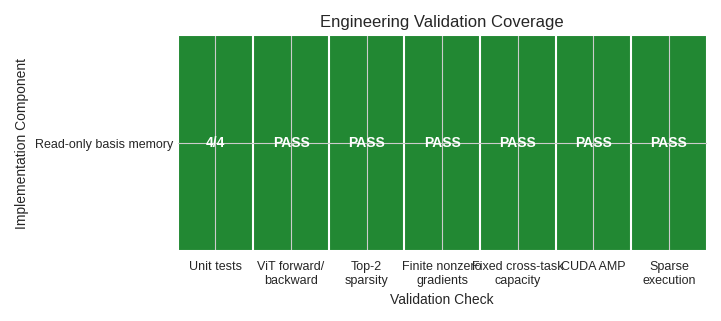

Write Python code to recreate this figure. (Note: this script raises an exception after producing the figure.)
import matplotlib
matplotlib.use("Agg")
import matplotlib.pyplot as plt
import numpy as np

# Academic styling
try:
    plt.style.use(['science', 'ieee'])
except Exception:
    try:
        plt.style.use(['seaborn-v0_8-whitegrid'])
    except Exception:
        pass  # Use default matplotlib style

# Colorblind-safe palette
COLORS = ['#4477AA', '#EE6677', '#228833', '#CCBB44', '#66CCEE', '#AA3377', '#BBBBBB']
LINE_STYLES = ['-', '--', '-.', ':']
MARKERS = ['o', 's', '^', 'D', 'v', 'P', '*', 'X']

# Publication settings
plt.rcParams.update({
    "font.size": 10,
    "axes.titlesize": 11,
    "axes.labelsize": 10,
    "xtick.labelsize": 9,
    "ytick.labelsize": 9,
    "legend.fontsize": 9,
    "figure.dpi": 300,
    "savefig.dpi": 300,
    "savefig.bbox": "tight",
    "savefig.pad_inches": 0.15,
})

checks = [
    "Unit tests",
    "ViT forward/\nbackward",
    "Top-2\nsparsity",
    "Finite nonzero\ngradients",
    "Fixed cross-task\ncapacity",
    "CUDA AMP",
    "Sparse\nexecution",
]
status = np.ones((1, len(checks)), dtype=float)
cell_labels = ["4/4", "PASS", "PASS", "PASS", "PASS", "PASS", "PASS"]

cmap = matplotlib.colors.ListedColormap([COLORS[6], COLORS[2]])
norm = matplotlib.colors.BoundaryNorm([-0.5, 0.5, 1.5], cmap.N)

fig, ax = plt.subplots(figsize=(7.0, 3.0), constrained_layout=True)

ax.imshow(
    status,
    cmap=cmap,
    norm=norm,
    aspect="auto",
    interpolation="nearest",
)

for column, label in enumerate(cell_labels):
    ax.text(
        column,
        0,
        label,
        ha="center",
        va="center",
        color="white",
        fontsize=10,
        fontweight="bold",
    )

ax.set_title("Engineering Validation Coverage", fontsize=12)
ax.set_xlabel("Validation Check", fontsize=10)
ax.set_ylabel("Implementation Component", fontsize=10)
ax.set_xticks(np.arange(len(checks)))
ax.set_xticklabels(checks, fontsize=9)
ax.set_yticks([0])
ax.set_yticklabels(["Read-only basis memory"], fontsize=9)

ax.set_xticks(np.arange(-0.5, len(checks), 1), minor=True)
ax.set_yticks([-0.5, 0.5], minor=True)
ax.grid(which="minor", color="white", linestyle="-", linewidth=1.5)
ax.tick_params(which="minor", bottom=False, left=False)
ax.tick_params(axis="x", length=0, pad=7)
ax.tick_params(axis="y", length=0)

for spine in ax.spines.values():
    spine.set_visible(False)

output_path = "/home/shihoukun/project/work2/AutoResearchClaw/artifacts/rc-20260719-080656-283464/stage-14/charts/fig_engineering_validation_matrix.png"
fig.savefig(output_path, dpi=300)
plt.close(fig)
print(f"Saved: {output_path}")
